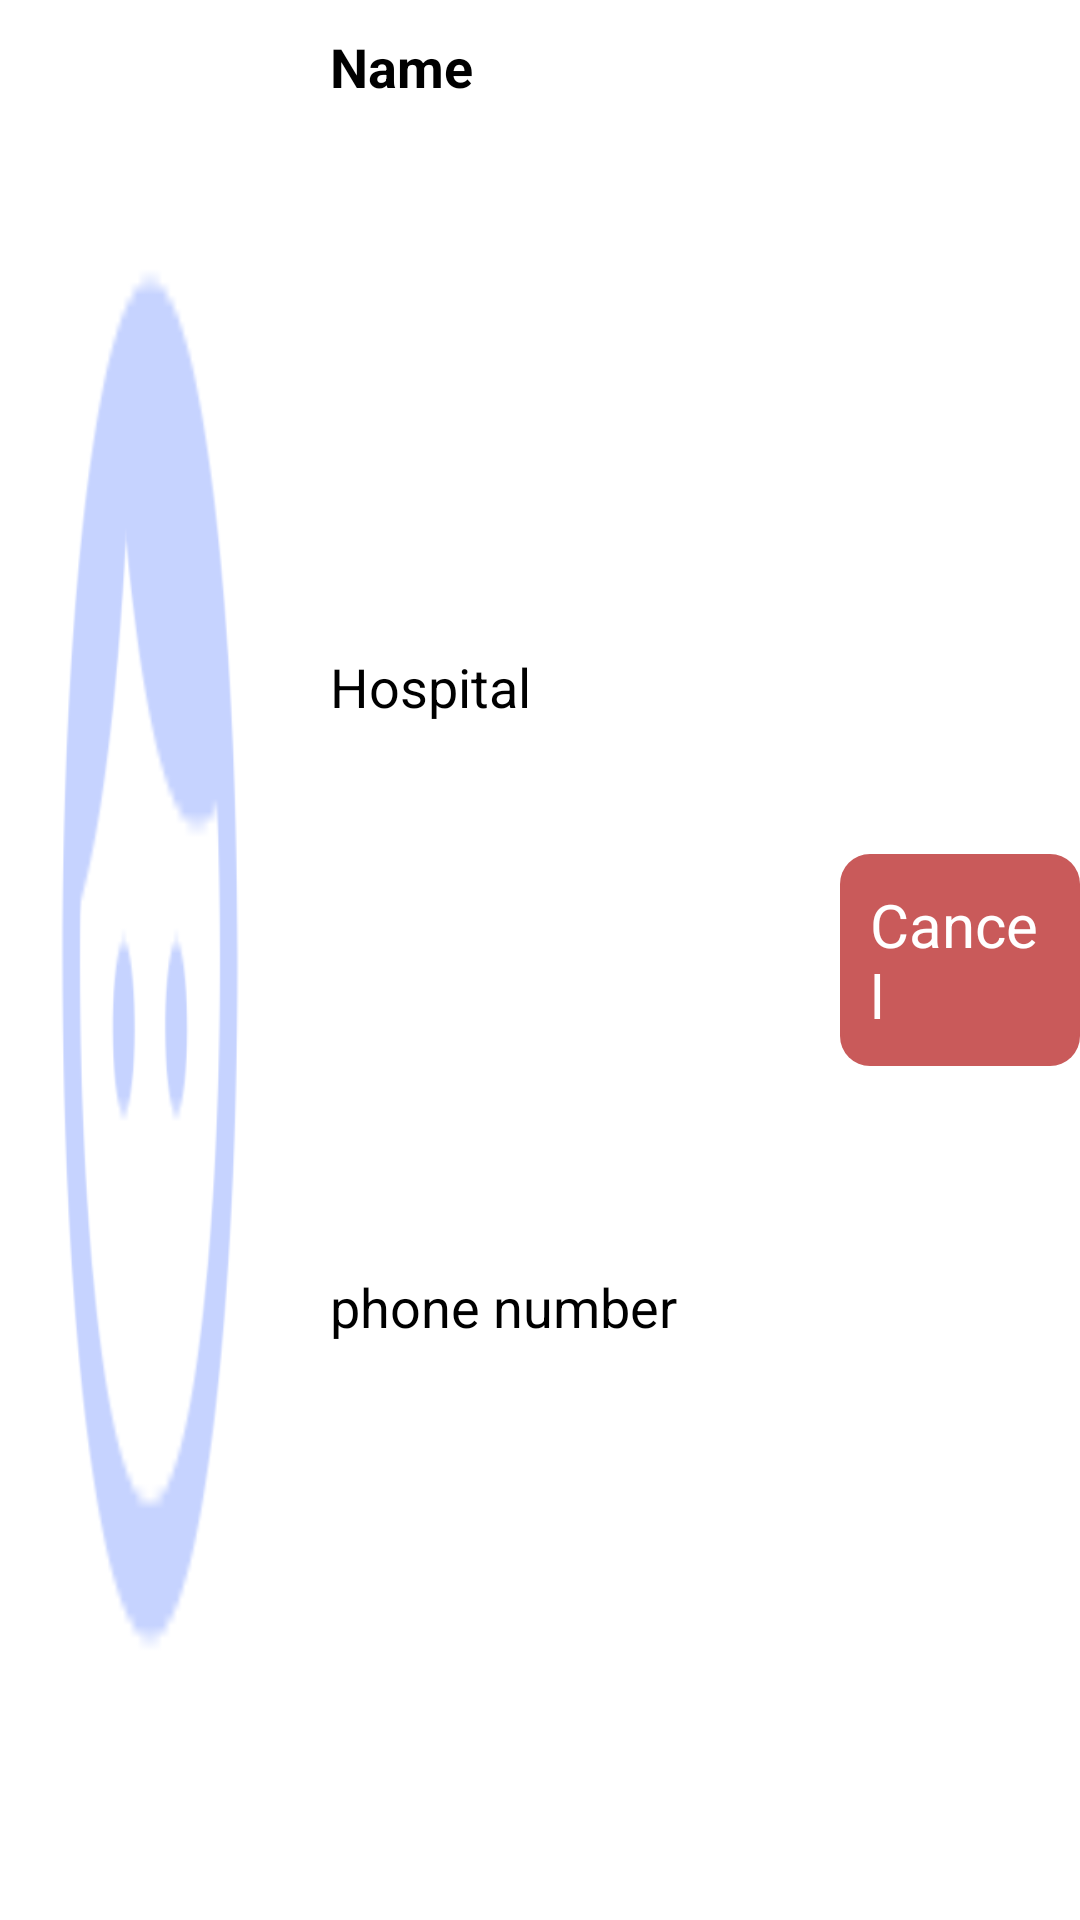

Write the Android layout XML for this screen, with the resource values it uses.
<!-- AndroidManifest.xml: application theme Theme.PatientSocialDistance -->
<!-- res/layout/block_list_card_view.xml -->
<?xml version="1.0" encoding="utf-8"?>
<LinearLayout
    xmlns:android="http://schemas.android.com/apk/res/android"
    android:layout_width="match_parent"
    android:layout_height="wrap_content"
    android:orientation="horizontal"
    android:background="@color/white"
    android:gravity="center">
    <LinearLayout
        android:layout_width="0dp"
        android:layout_height="match_parent"
        android:layout_weight="1"
        android:orientation="vertical"
        android:background="@color/white"
        android:layout_margin="10dp"
        android:gravity="center">
        <ImageButton
            android:id="@+id/patientVisitorImageBlockCardIB"
            android:layout_width="match_parent"
            android:layout_height="match_parent"
            android:background="@mipmap/ic_face"/>
    </LinearLayout>
    <LinearLayout
        android:layout_width="0dp"
        android:layout_height="match_parent"
        android:layout_weight="2"
        android:orientation="vertical"
        android:gravity="center"
        android:layout_margin="10dp">
        <TextView
            android:id="@+id/patientVisitorNameBlockCardTV"
            android:layout_width="match_parent"
            android:layout_height="0dp"
            android:layout_weight="1"
            android:text="@string/name"
            android:textStyle="bold"
            android:textColor="@color/black"
            android:textSize="18sp"/>
        <TextView
            android:id="@+id/patientVisitorHospitalBlockCardTV"
            android:layout_width="match_parent"
            android:layout_height="0dp"
            android:layout_weight="1"
            android:text="@string/hospital"
            android:textColor="@color/black"
            android:textSize="18sp"/>
        <TextView
            android:id="@+id/patientVisitorPhoneNumberBlockCardTV"
            android:layout_width="match_parent"
            android:layout_height="0dp"
            android:layout_weight="1"
            android:text="@string/phone_number"
            android:textColor="@color/black"
            android:textSize="18sp"/>
    </LinearLayout>
    <LinearLayout
        android:layout_width="0dp"
        android:layout_height="match_parent"
        android:layout_weight="1"
        android:gravity="center"
        android:orientation="horizontal">
        <TextView
            android:id="@+id/patientVisitorCancelBlockCardTV"
            android:layout_width="wrap_content"
            android:layout_height="wrap_content"
            android:background="@drawable/rounded_border_red_degree"
            android:padding="10dp"
            android:text="Cancel"
            android:textSize="20sp"
            android:textColor="@color/white"/>
    </LinearLayout>

</LinearLayout>
<!-- resources referenced by this layout -->
<resources>
  <color name="black">#FF000000</color>
  <color name="white">#FFFFFFFF</color>
  <!-- drawable rounded_border_red_degree (drawable) -->
  <?xml version="1.0" encoding="utf-8"?>
  <layer-list xmlns:android="http://schemas.android.com/apk/res/android">
  
      <item>
          <shape android:shape="rectangle">
              <solid android:color="@color/Red_degree"/>
              <corners android:radius="10dp"/>
          </shape>
      </item>
  
      <item
          android:left="1dp"
          android:right="1dp"
          android:top="1dp"
          android:bottom="1dp">
          <shape android:shape="rectangle">
              <solid android:color="@color/Red_degree"/>
              <corners android:radius="10dp"/>
          </shape>
      </item>
  
  </layer-list>
  <!-- mipmap ic_face: png bitmap (mipmap-hdpi, 1517 bytes) -->
  <string name="hospital">Hospital</string>
  <string name="name">Name</string>
  <string name="phone_number">phone number</string>
  <style name="Theme.PatientSocialDistance" parent="Base.Theme.PatientSocialDistance" />
  <color name="Red_degree">#c95a5a</color>
  <style name="Base.Theme.PatientSocialDistance" parent="Theme.Material3.DayNight.NoActionBar">
          
          
      </style>
</resources>
